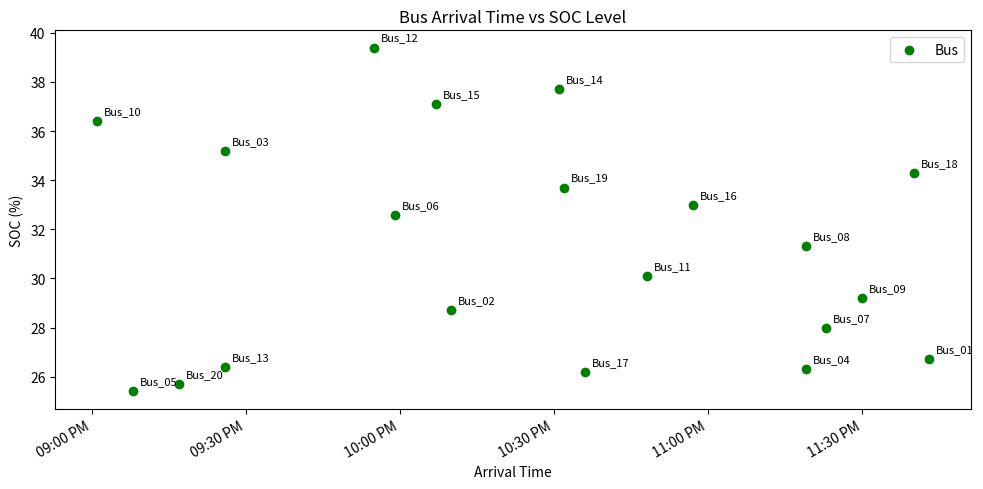
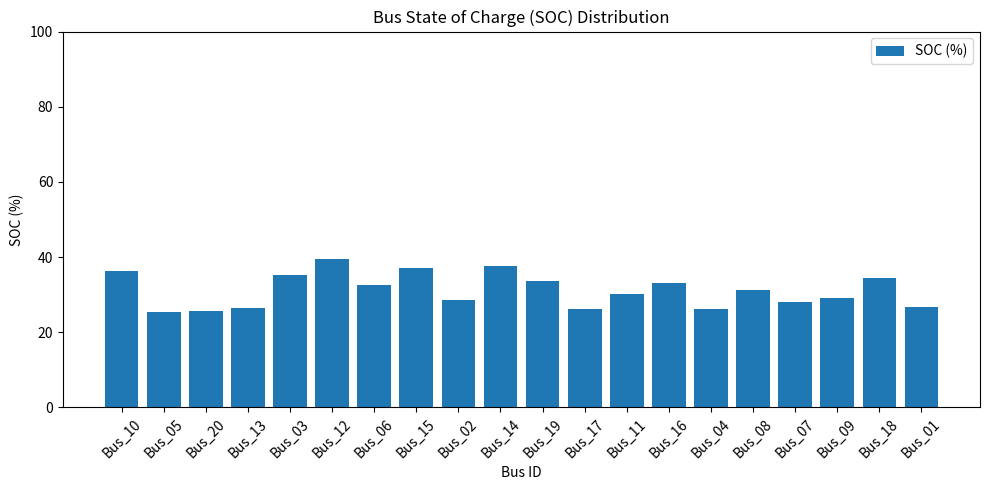
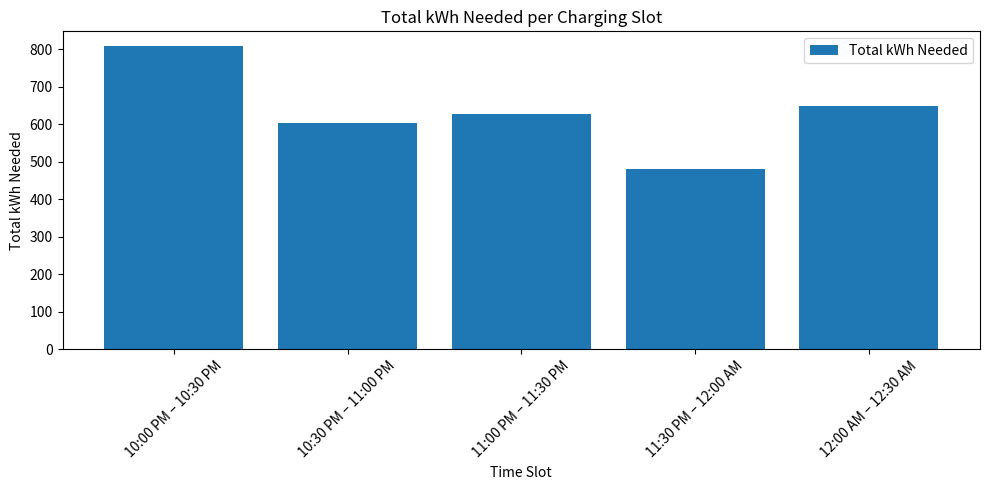

Reproduce these figures in Python, in order.
import random
import matplotlib.pyplot as plt
import matplotlib.dates as mdates
from datetime import datetime, timedelta, time
random.seed(42) 



NUM_BUSES = 20
NUM_SLOTS = 5

# Constants
SLOT_DURATION_MIN = 30
SLOTS_START = datetime.strptime("22:00", "%H:%M")
BATTERY_RANGE_KM = 253  # km
BATTERY_SIZE_KWH = 230  # Battery size at 100% SOC in kWh
MIN_SOC = 25
MAX_SOC = 40
EARLIEST_ARRIVAL_TIME = "21:00"
LATEST_ARRIVAL_TIME = "23:50"
EARLIEST_DEPARTURE_TIME = "04:00"
LATEST_DEPARTURE_TIME = "08:00"

# Create charging slots
charging_slots = [(SLOTS_START + timedelta(minutes=i*SLOT_DURATION_MIN),
                   SLOTS_START + timedelta(minutes=(i+1)*SLOT_DURATION_MIN)) for i in range(NUM_SLOTS)]

# Helper to generate random time between two times
def random_time(start_str, end_str):
    start = datetime.strptime(start_str, "%H:%M")
    end = datetime.strptime(end_str, "%H:%M")
    random_min = random.randint(0, int((end - start).total_seconds() / 60))
    return start + timedelta(minutes=random_min)

# Generate Bus Personas
buses = []
for i in range(NUM_BUSES):
    bus_id = f"Bus_{i+1:02d}"
        # Generate random arrival time, state of charge (SOC), kilometers driven, departure time and needed kWh
    arrival_time = random_time(EARLIEST_ARRIVAL_TIME, LATEST_ARRIVAL_TIME)
    soc = round(random.uniform(MIN_SOC, MAX_SOC), 1)  # in percentage
    km_driven = round((100 - soc) / 100 * BATTERY_RANGE_KM, 1)
    departure_time = random_time(EARLIEST_DEPARTURE_TIME, LATEST_DEPARTURE_TIME)
    needed_kwh = round((100 - soc) / 100 * BATTERY_SIZE_KWH, 1)  # kWh needed to reach 100% SOC
    buses.append({
        "id": bus_id,
        "arrival": arrival_time,
        "soc": soc,
        "km_driven": km_driven,
        "departure": departure_time,
        "needed_kwh": needed_kwh
    })

# Shuffle buses and assign to available slots
random.shuffle(buses)
slot_assignments = []

for bus in buses:
    for idx, (start, end) in enumerate(charging_slots):
        if bus["arrival"] <= start - timedelta(minutes=10):
            slot_assignments.append({
                "bus_id": bus["id"],
                "slot": f"{start.strftime('%I:%M %p')} – {end.strftime('%I:%M %p')}"
            })
            break  # Assign only to first possible slot

# Sort buses by arrival time
buses.sort(key=lambda bus: bus["arrival"])

# Sort slot assignments by slot start time in ascending order
slot_assignments.sort(key=lambda assignment: datetime.strptime(assignment["slot"].split(" – ")[0], "%I:%M %p"))

# Print bus personas
print("=== BUS PERSONAS ===")
for bus in buses:
    print(f"{bus['id']} | Arrival: {bus['arrival'].strftime('%I:%M %p')} | SOC: {bus['soc']}% | "
          f"Km Driven: {bus['km_driven']}km | Departure: {bus['departure'].strftime('%I:%M %p')} | "
          f"Needed kWh: {bus['needed_kwh']} kWh")

# Print slot assignments
print("\n=== SLOT ASSIGNMENTS ===")
for assignment in slot_assignments:
    print(f"{assignment['bus_id']} → {assignment['slot']}")

# Calculate total kWh needed for each slot
slot_totals = {}
for assignment in slot_assignments:
    slot = assignment["slot"]
    bus_id = assignment["bus_id"]
    bus = next(bus for bus in buses if bus["id"] == bus_id)
    if slot not in slot_totals:
        slot_totals[slot] = 0
    slot_totals[slot] += bus["needed_kwh"]

# Print slot assignments with total kWh needed
print("\n=== SLOT ASSIGNMENTS WITH TOTAL kWh ===")
for slot, total_kwh in slot_totals.items():
    print(f"{slot} → Total kWh Needed: {total_kwh} kWh")

# Plot 1: Arrival Time vs SOC Level
fig_arrival, ax_arrival = plt.subplots(figsize=(10, 5))
fig_arrival.canvas.manager.set_window_title('Figure 1: Arrival Time vs SOC Level')
arrival_times = [bus['arrival'] for bus in buses]
soc_levels = [bus['soc'] for bus in buses]
bus_ids = [bus['id'] for bus in buses]
ax_arrival.scatter(arrival_times, soc_levels, color='green', label='Bus')
for x, y, label in zip(arrival_times, soc_levels, bus_ids):
    ax_arrival.annotate(label, (x, y), textcoords="offset points", xytext=(5,5), ha='left', fontsize=8)
ax_arrival.set_title('Bus Arrival Time vs SOC Level')
ax_arrival.set_xlabel('Arrival Time')
ax_arrival.set_ylabel('SOC (%)')
# ax_arrival.set_ylim(0, 100)  # Set SOC range from 0 to 100
ax_arrival.xaxis.set_major_formatter(mdates.DateFormatter('%I:%M %p'))
ax_arrival.legend()
fig_arrival.autofmt_xdate()
fig_arrival.tight_layout()


# Plot 2: Bus SOC Distribution
fig_soc, ax_soc = plt.subplots(figsize=(10, 5))
fig_soc.canvas.manager.set_window_title('Figure 2: Bus SOC Distribution')
soc_values = [bus['soc'] for bus in buses]
bus_ids = [bus['id'] for bus in buses]
ax_soc.bar(bus_ids, soc_values, label='SOC (%)')
ax_soc.set_title('Bus State of Charge (SOC) Distribution')
ax_soc.set_xlabel('Bus ID')
ax_soc.set_ylabel('SOC (%)')
ax_soc.set_ylim(0, 100)  # Set SOC range from 0 to 100
ax_soc.tick_params(axis='x', rotation=45)
ax_soc.legend()
fig_soc.tight_layout()


# Plot 3: Charging Slot Assignments and Total kWh
def slot_sort_key(slot_label):
    # Extract start time from slot label (e.g., "10:00 PM – 10:30 PM")
    start_str = slot_label.split('–')[0].strip()
    dt = datetime.strptime(start_str, "%I:%M %p")
    # If midnight, set a high value to sort it last
    if dt.time() == time(0, 0):
        return time(23, 59)
    return dt.time()

# Sort slots so that "12:00 AM – 12:30 AM" comes last
sorted_slots = sorted(slot_totals.keys(), key=slot_sort_key)
sorted_kwh_values = [slot_totals[slot] for slot in sorted_slots]

fig_slot, ax_slot = plt.subplots(figsize=(10, 5))
fig_slot.canvas.manager.set_window_title('Figure 3: Charging Slot Assignments')
ax_slot.bar(sorted_slots, sorted_kwh_values, label='Total kWh Needed')
ax_slot.set_title('Total kWh Needed per Charging Slot')
ax_slot.set_xlabel('Time Slot')
ax_slot.set_ylabel('Total kWh Needed')
ax_slot.tick_params(axis='x', rotation=45)
ax_slot.legend()
fig_slot.tight_layout()

plt.show()

